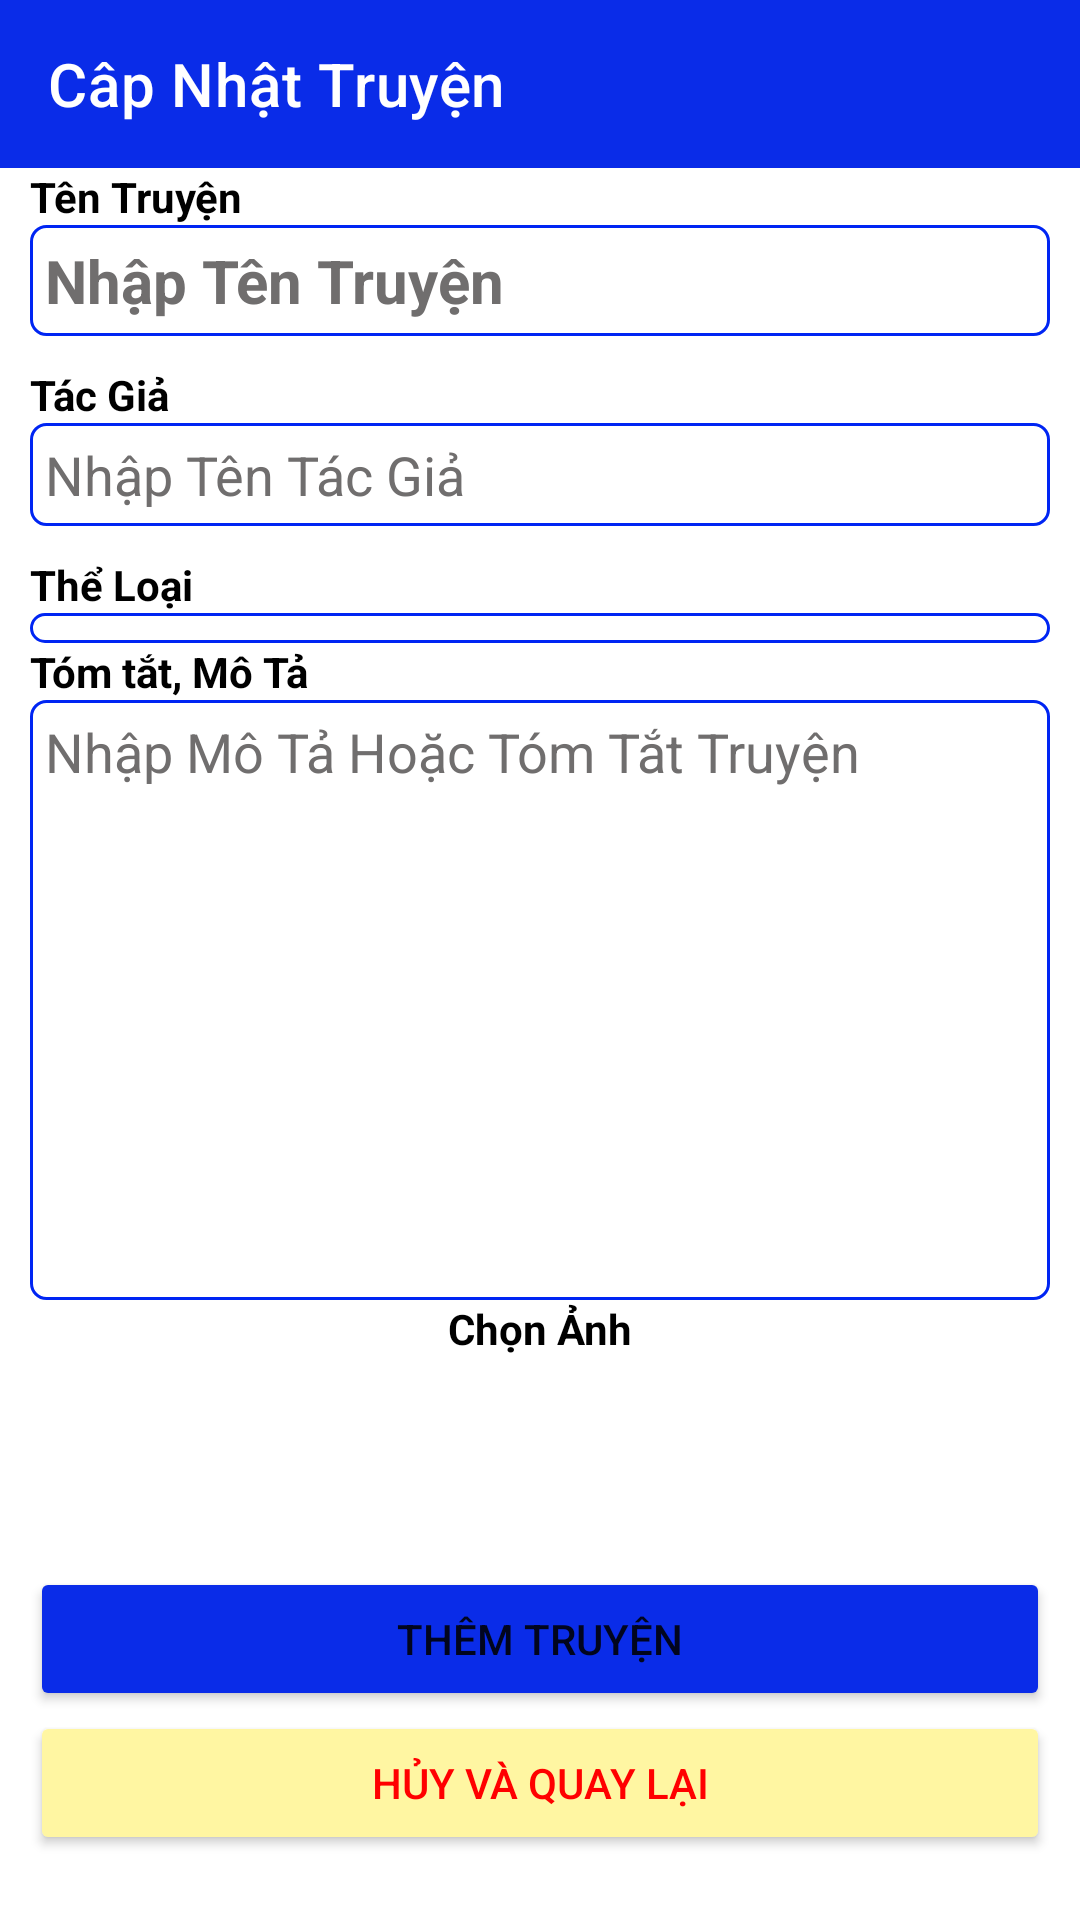

Write the Android layout XML for this screen, with the resource values it uses.
<!-- AndroidManifest.xml: application theme Theme.App_Doc_Truyen_nhom2 -->
<!-- res/layout/activity_sua_truyen.xml -->
<?xml version="1.0" encoding="utf-8"?>
<RelativeLayout xmlns:android="http://schemas.android.com/apk/res/android"
    xmlns:tools="http://schemas.android.com/tools"
    android:layout_width="match_parent"
    android:layout_height="match_parent"
    xmlns:app="http://schemas.android.com/apk/res-auto"
    android:layout_marginStart="5dp"
    android:layout_marginEnd="5dp"
    tools:context=".SuaTruyenActivity"
android:background="@color/white"
    >

    
    <androidx.appcompat.widget.Toolbar
        android:id="@+id/toolbarthemtruyen"
        android:layout_width="match_parent"
        android:layout_height="wrap_content"
        android:layout_alignParentTop="true"
        android:background="@color/xanhduong"
        app:title="Câp Nhật Truyện"
        app:titleTextColor="@color/white"

        />
    <LinearLayout
        android:layout_below="@+id/toolbarthemtruyen"
        android:layout_width="match_parent"
        android:layout_height="wrap_content"
        android:gravity="center_horizontal"
        android:orientation="vertical"
        android:paddingLeft="10dp"
        android:paddingRight="10dp">

        <TextView
            android:layout_width="match_parent"
            android:layout_height="match_parent"
            android:text="Tên Truyện"
            android:textStyle="bold"
            android:textColor="@color/black"
            />
        <EditText
            android:id="@+id/edttentruyen"
            android:layout_width="match_parent"
            android:layout_height="wrap_content"
            android:layout_marginBottom="10dp"
            android:hint="Nhập Tên Truyện"
            android:textColor="@color/xanhduong"
            android:background="@drawable/stylebtnupdate"
            android:textSize="20dp"
            android:singleLine="true"
            android:textColorHint="#706E6E"
            android:textStyle="bold"


            />
        <TextView
            android:layout_width="match_parent"
            android:layout_height="match_parent"
            android:text="Tác Giả"
            android:textStyle="bold"
            android:textColor="@color/black"
            />
        <EditText
            android:id="@+id/edttacgia"
            android:layout_width="match_parent"
            android:layout_height="wrap_content"
            android:layout_below="@+id/edttentruyen"
            android:layout_marginBottom="10dp"
            android:hint="Nhập Tên Tác Giả"
            android:textColor="@color/black"
            android:background="@drawable/stylebtnupdate"
            android:singleLine="true"
            android:textSize="18dp"
            android:textColorHint="#706E6E"
            />


        <TextView
            android:layout_width="match_parent"
            android:layout_height="match_parent"
            android:text="Thể Loại"
            android:textStyle="bold"
            android:textColor="@color/black"
            />

        <Spinner
            android:id="@+id/spinTheloai"
            android:layout_width="match_parent"
            android:layout_height="wrap_content"

            android:background="@drawable/stylebtnupdate"
            />
        <TextView
            android:layout_width="match_parent"
            android:layout_height="match_parent"
            android:text="Tóm tắt, Mô Tả"
            android:textStyle="bold"
            android:textColor="@color/black"
            />
        <EditText
            android:id="@+id/edtMota"
            android:layout_width="match_parent"
            android:layout_height="200dp"
            android:textColorHint="#706E6E"
            android:hint="Nhập Mô Tả Hoặc Tóm Tắt Truyện"
            android:background="@drawable/stylebtnupdate"
            android:gravity="top"
            android:textColor="@color/black"
            />

        <TextView
            android:id="@+id/txtChonAnh"
            android:layout_width="match_parent"
            android:layout_height="wrap_content"
            android:layout_below="@+id/txtMota"
            android:text="Chọn Ảnh"
            android:textAlignment="center"
            android:textStyle="bold"
            android:textColor="@color/black"/>


        <ImageButton
            android:id="@+id/btnChonAnh"
            android:layout_width="50dp"
            android:layout_height="70dp"
            android:layout_centerHorizontal="true"
            android:background="@drawable/btnimgicon"
            android:scaleType="fitCenter"

            />
        <Button
            android:id="@+id/btnthem"
            android:layout_width="match_parent"
            android:layout_height="wrap_content"
            android:text="Thêm Truyện"
            android:backgroundTint="@color/xanhduong"
            />
        <Button
            android:id="@+id/btnhuy"
            android:layout_width="match_parent"
            android:layout_height="wrap_content"
            android:text="Hủy và quay lại"
            android:backgroundTint="#FFF6A2"
            android:textColor="#FF0000"
            />
    </LinearLayout>


</RelativeLayout>
<!-- resources referenced by this layout -->
<resources>
  <color name="black">#FF000000</color>
  <color name="white">#FFFFFFFF</color>
  <color name="xanhduong">#0A2CE8</color>
  <!-- drawable stylebtnupdate (drawable) -->
  <?xml version="1.0" encoding="utf-8"?>
  <shape xmlns:android="http://schemas.android.com/apk/res/android"
      android:shape="rectangle"
      >
      <corners android:radius="5dp"/>
      <stroke android:width="1dp" android:color="#0025F3"/>
      <solid android:color="@color/white"/>
  <padding android:left="5dp"
      android:top="5dp"
      android:bottom="5dp"
      android:right="5dp"/>
  
  </shape>
  <style name="Theme.App_Doc_Truyen_nhom2" parent="Theme.MaterialComponents.Light.NoActionBar">
          
          <item name="colorPrimary">@color/purple_500</item>
          <item name="colorPrimaryVariant">@color/purple_700</item>
          <item name="colorOnPrimary">@color/white</item>
          
          <item name="colorSecondary">@color/teal_200</item>
          <item name="colorSecondaryVariant">@color/teal_700</item>
          <item name="colorOnSecondary">@color/black</item>
          
          <item name="android:statusBarColor" tools:targetApi="l">?attr/colorPrimaryVariant</item>
          
      </style>
  <color name="purple_500">#FF6200EE</color>
  <color name="purple_700">#FF3700B3</color>
  <color name="teal_200">#FF03DAC5</color>
  <color name="teal_700">#FF018786</color>
</resources>
